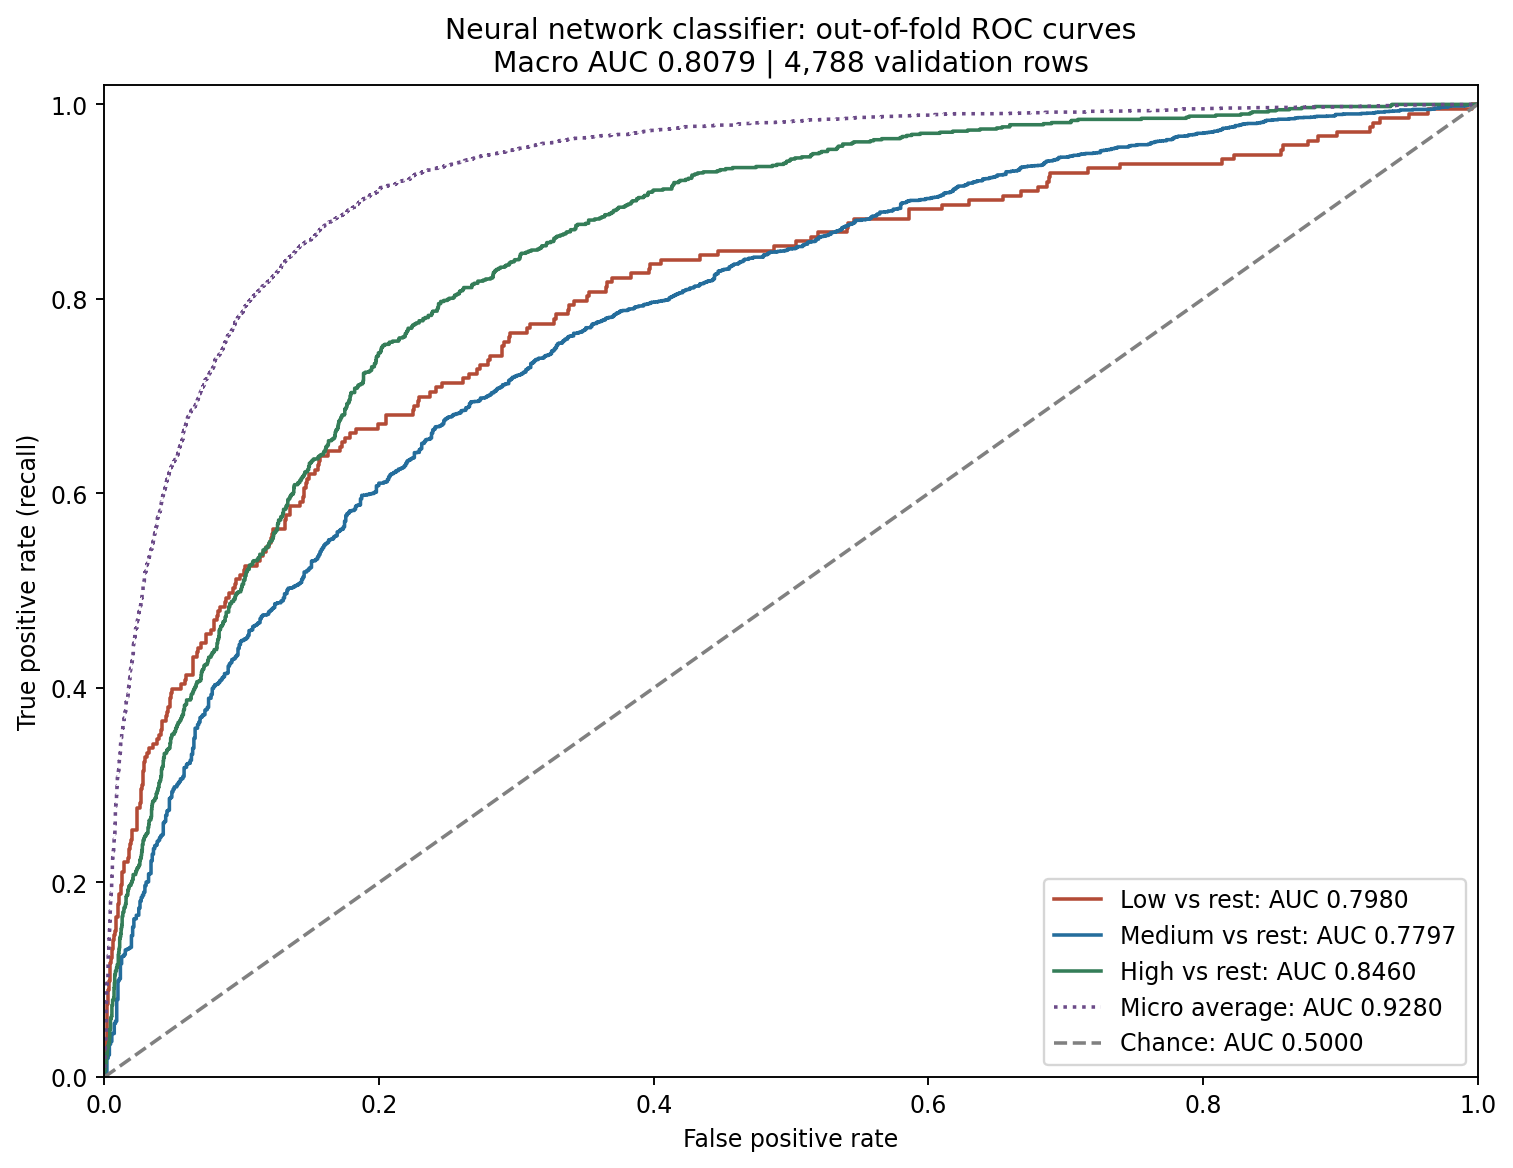

Source data for this figure (header and first rows):
curve, false_positive_rate, true_positive_rate, threshold
Low, 0.0, 0.0, inf
Low, 0.0, 0.004695, 0.9994
Low, 0.0, 0.00939, 0.9904
Low, 0.0006557, 0.00939, 0.8868
Low, 0.0006557, 0.02347, 0.828
Low, 0.0008743, 0.02347, 0.8055
Low, 0.0008743, 0.03756, 0.7664
Low, 0.00153, 0.03756, 0.7491
Low, 0.00153, 0.07042, 0.6846
Low, 0.002186, 0.07042, 0.5799
Low, 0.002186, 0.07512, 0.5777
Low, 0.002842, 0.07512, 0.5383
Low, 0.002842, 0.0892, 0.5148
Low, 0.003279, 0.0892, 0.505
Low, 0.003279, 0.09859, 0.4898
Low, 0.003716, 0.09859, 0.4748
Low, 0.003716, 0.108, 0.459
Low, 0.004153, 0.108, 0.4558
Low, 0.004153, 0.1174, 0.43
Low, 0.004809, 0.1174, 0.4262
Low, 0.004809, 0.1221, 0.4259
Low, 0.005464, 0.1221, 0.422
Low, 0.005464, 0.1268, 0.4175
Low, 0.005683, 0.1268, 0.4032
Low, 0.005683, 0.1315, 0.4023
Low, 0.005902, 0.1315, 0.3999
Low, 0.005902, 0.1362, 0.3996
Low, 0.006557, 0.1362, 0.3876
Low, 0.006557, 0.1408, 0.3731
Low, 0.006776, 0.1408, 0.3713
Low, 0.006776, 0.1455, 0.3708
Low, 0.00765, 0.1455, 0.3635
Low, 0.00765, 0.1502, 0.363
Low, 0.008306, 0.1502, 0.3576
Low, 0.008306, 0.1596, 0.357
Low, 0.008743, 0.1596, 0.354
Low, 0.008743, 0.1643, 0.3531
Low, 0.009617, 0.1643, 0.3506
Low, 0.009617, 0.1737, 0.3503
Low, 0.009836, 0.1737, 0.35
Low, 0.009836, 0.1784, 0.3496
Low, 0.01027, 0.1784, 0.3412
Low, 0.01027, 0.1831, 0.3399
Low, 0.01049, 0.1831, 0.3362
Low, 0.01049, 0.1878, 0.3357
Low, 0.01202, 0.1878, 0.3229
Low, 0.01202, 0.1925, 0.3214
Low, 0.01224, 0.1925, 0.3171
Low, 0.01224, 0.1972, 0.3163
Low, 0.0129, 0.1972, 0.3087
Low, 0.0129, 0.2066, 0.3022
Low, 0.01311, 0.2066, 0.2984
Low, 0.01311, 0.2113, 0.2955
Low, 0.01421, 0.2113, 0.2813
Low, 0.01421, 0.216, 0.2771
Low, 0.01443, 0.216, 0.2742
Low, 0.01443, 0.2207, 0.2729
Low, 0.01705, 0.2207, 0.2562
Low, 0.01705, 0.2254, 0.2547
Low, 0.01792, 0.2254, 0.2492
... 5,646 more rows
